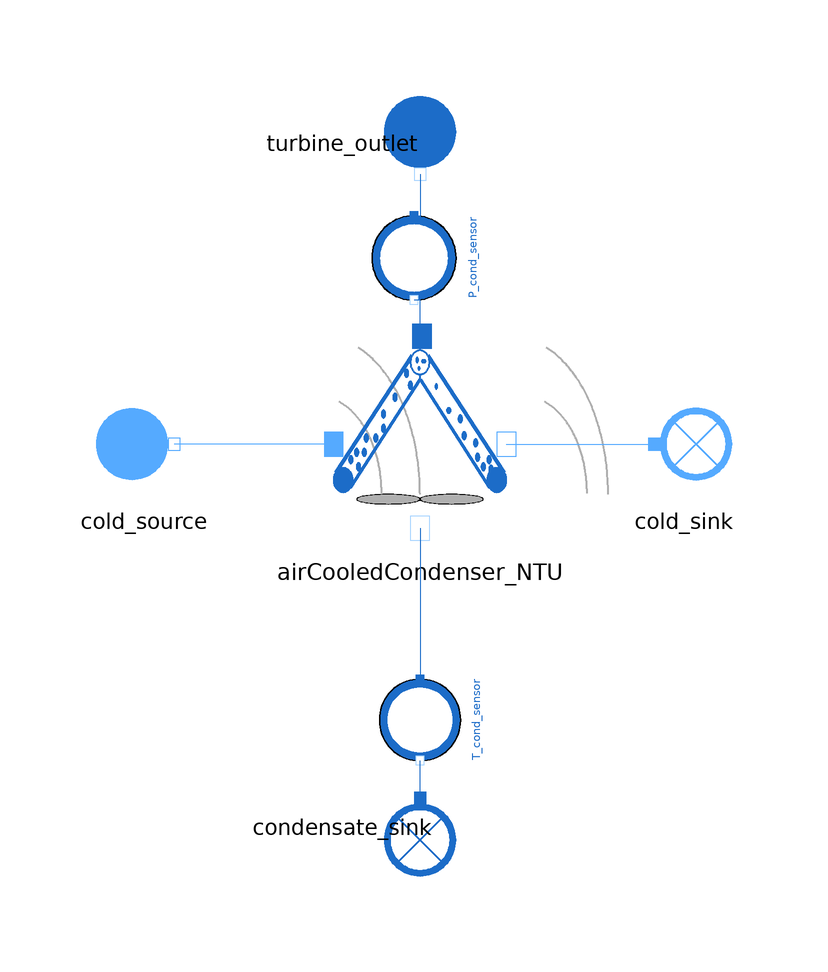

The Modelica model whose source follows is shown above as a component diagram (icons at their Placement, wires along their Line points).

model AirCooledCondenser_NTU_reverse

  extends MetroscopeModelingLibrary.Utilities.Icons.Tests.MultifluidTestIcon;

  //Boundary Conditions
  input Utilities.Units.MassFlowRate Q_turbine(start=21) "kg/s";
  input Utilities.Units.SpecificEnthalpy h_turbine(start=2399e3) "J/kg";

  input Utilities.Units.MassFlowRate Q_cold(start=1800) "kg/s";
  input Real P_cold_source(start=1.002,nominal=1.002) "barA";
  input Real T_cold_source(start=16) "degC";
  input Utilities.Units.Fraction cold_source_relative_humidity=0.80 "1";

   // Parameters
  parameter Utilities.Units.Pressure P_offset=0;
  parameter Real C_incond = 0;
  parameter Utilities.Units.Area S = 130000 "m2";
  parameter Utilities.Units.Area S_subc = 200 "m2";

  // Calibrated parameters
  output Utilities.Units.HeatExchangeCoefficient Kth(start=30);
  output Utilities.Units.HeatExchangeCoefficient Kth_subc(start=1);

  parameter Utilities.Units.FrictionCoefficient Kfr_hot=0;

  //Sensor for calibration
  input Real T_subc(start=42.3) "degC";
  input Real P_cond(start=91) "mbarA";

  .MetroscopeModelingLibrary.WaterSteam.BoundaryConditions.Source turbine_outlet annotation (Placement(transformation(
        extent={{-10,-10},{10,10}},
        rotation=270,
        origin={0,50})));
  .MetroscopeModelingLibrary.WaterSteam.BoundaryConditions.Sink condensate_sink annotation (Placement(transformation(
        extent={{-10,-10},{10,10}},
        rotation=270,
        origin={0,-64})));
  MetroscopeModelingLibrary.MoistAir.BoundaryConditions.Source cold_source(h_out(start=36462.457))
    annotation (Placement(transformation(extent={{-56,-10},{-36,10}})));
  MetroscopeModelingLibrary.MoistAir.BoundaryConditions.Sink cold_sink
    annotation (Placement(transformation(extent={{34,-10},{54,10}})));
  MultiFluid.HeatExchangers.AirCooledCondenser_NTU
                                               airCooledCondenser_NTU
    annotation (Placement(transformation(extent={{-16,-16},{16,20}})));
  MetroscopeModelingLibrary.Sensors.WaterSteam.TemperatureSensor T_cond_sensor
    annotation (Placement(transformation(
        extent={{-6.75,-6.75},{6.75,6.75}},
        rotation=270,
        origin={0,-46})));
  MetroscopeModelingLibrary.Sensors.WaterSteam.PressureSensor P_cond_sensor
    annotation (Placement(transformation(
        extent={{-7,-7},{7,7}},
        rotation=270,
        origin={-1,31})));
equation

  //Hot source
  turbine_outlet.h_out = h_turbine;
  turbine_outlet.Q_out = - Q_turbine;

  //Cold source
  cold_source.P_out = P_cold_source*1e5;
  cold_source.T_out =  T_cold_source+273.15;
  cold_source.relative_humidity = cold_source_relative_humidity;

  //ACC
    // Parameters
  airCooledCondenser_NTU.S = S;
  airCooledCondenser_NTU.S_subc = S_subc;
  airCooledCondenser_NTU.Q_cold = Q_cold;
  airCooledCondenser_NTU.P_offset = P_offset;
  airCooledCondenser_NTU.C_incond = C_incond;
    // Calibrater parameter
  airCooledCondenser_NTU.Kth = Kth;
  airCooledCondenser_NTU.Kth_subc = Kth_subc;
  airCooledCondenser_NTU.Kfr_hot = Kfr_hot;

    // Observable for calibration
  T_cond_sensor.T_degC = T_subc;
  P_cond_sensor.P_mbar  = P_cond;

  connect(condensate_sink.C_in,T_cond_sensor. C_out) annotation (Line(points={{8.88178e-16,
          -59},{8.88178e-16,-52.75},{-1.22125e-15,-52.75}},
                                           color={28,108,200}));
  connect(airCooledCondenser_NTU.C_cold_out, cold_sink.C_in)
    annotation (Line(points={{14.4,0},{39,0}}, color={85,170,255}));
  connect(airCooledCondenser_NTU.C_cold_in, cold_source.C_out)
    annotation (Line(points={{-14.4,0},{-41,0}}, color={85,170,255}));
  connect(turbine_outlet.C_out, P_cond_sensor.C_in) annotation (Line(points={{-8.88178e-16,
          45},{0,45},{0,38},{-1,38}}, color={28,108,200}));
  connect(airCooledCondenser_NTU.C_hot_in, P_cond_sensor.C_out) annotation (
      Line(points={{0.32,18},{0,18},{0,24},{-1,24}}, color={28,108,200}));
  connect(airCooledCondenser_NTU.C_hot_out, T_cond_sensor.C_in) annotation (
      Line(points={{0,-14},{0,-39.25},{1.33227e-15,-39.25}}, color={28,108,200}));
  annotation (Icon(coordinateSystem(preserveAspectRatio=false, extent={{-100,
            -100},{100,100}})),
                        Diagram(coordinateSystem(preserveAspectRatio=false,
          extent={{-100,-100},{100,100}})));
end AirCooledCondenser_NTU_reverse;